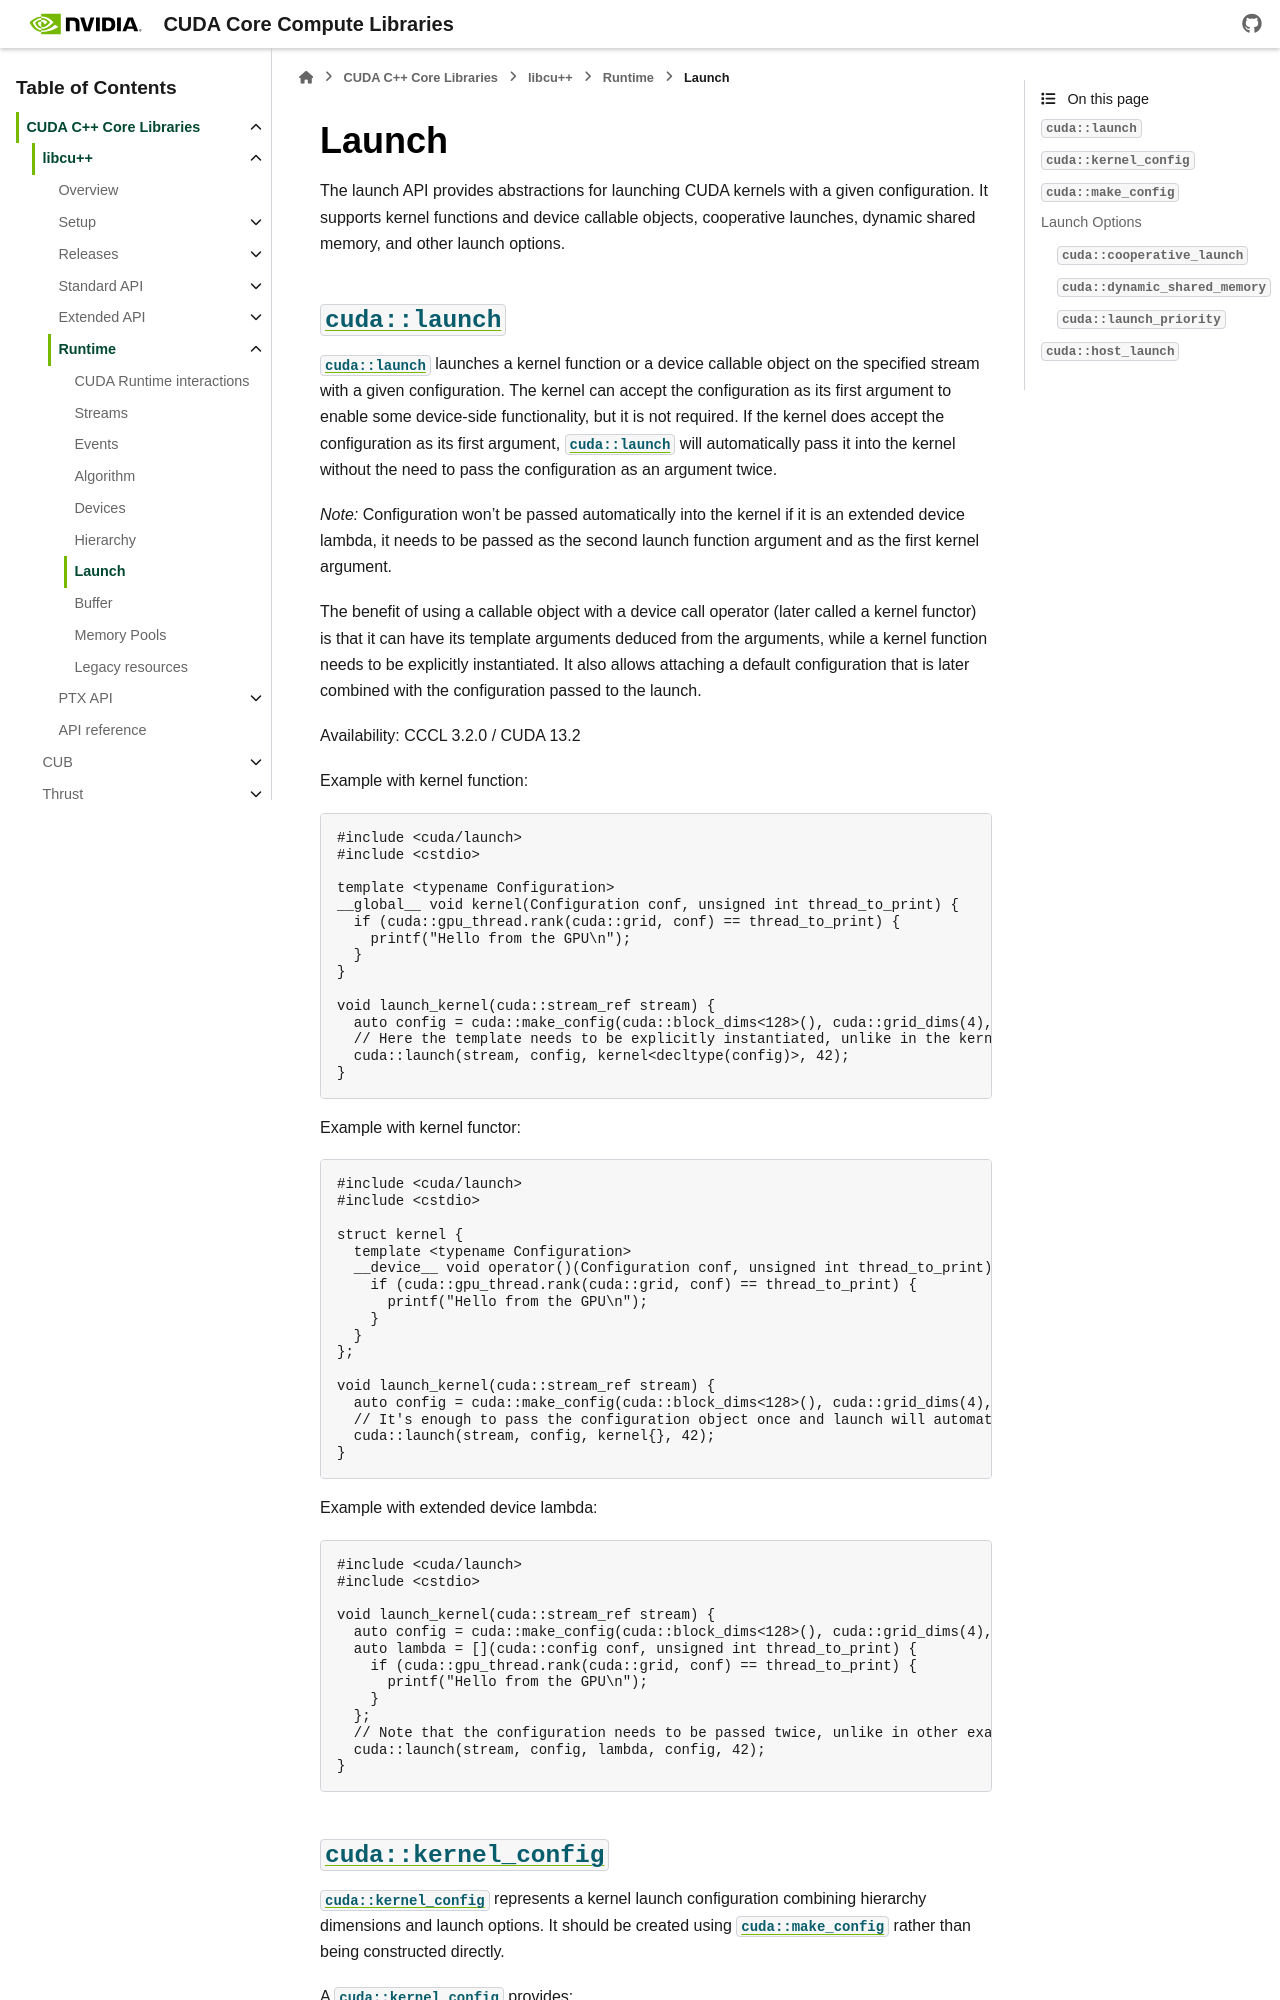

repository: jainishmehta/cccl · page: docs/unstable/libcudacxx/runtime/launch.html · generator: sphinx

.. _cccl-runtime-launch:

.. |cuda_launch| replace:: ``cuda::launch``
.. _cuda_launch: ../api/namespacecuda_1afd43c8d92fdb84879aed04f3e2ea25d2.html
.. |cuda_kernel_config| replace:: ``cuda::kernel_config``
.. _cuda_kernel_config: ../api/structcuda_1_1kernel__config.html
.. |cuda_make_config| replace:: ``cuda::make_config``
.. _cuda_make_config: ../api/namespacecuda_1aa7b277627ddc60563f1818ae8e05ba2d.html
.. |cuda_cooperative_launch| replace:: ``cuda::cooperative_launch``
.. _cuda_cooperative_launch: ../api/structcuda_1_1cooperative__launch.html
.. |cuda_dynamic_shared_memory| replace:: ``cuda::dynamic_shared_memory``
.. _cuda_dynamic_shared_memory: ../api/namespacecuda_1a737c80f87e6e727a865cd05b82ec2405.html
.. |cuda_launch_priority| replace:: ``cuda::launch_priority``
.. _cuda_launch_priority: ../api/structcuda_1_1launch__priority.html
.. |cuda_host_launch| replace:: ``cuda::host_launch``
.. _cuda_host_launch: ../api/namespacecuda_1a5af4f59c915edb056f346b904197ff3d.html

Launch
======

The launch API provides abstractions for launching CUDA kernels with a given configuration. It supports kernel functions and device callable objects, cooperative launches, dynamic shared memory, and other launch options.
